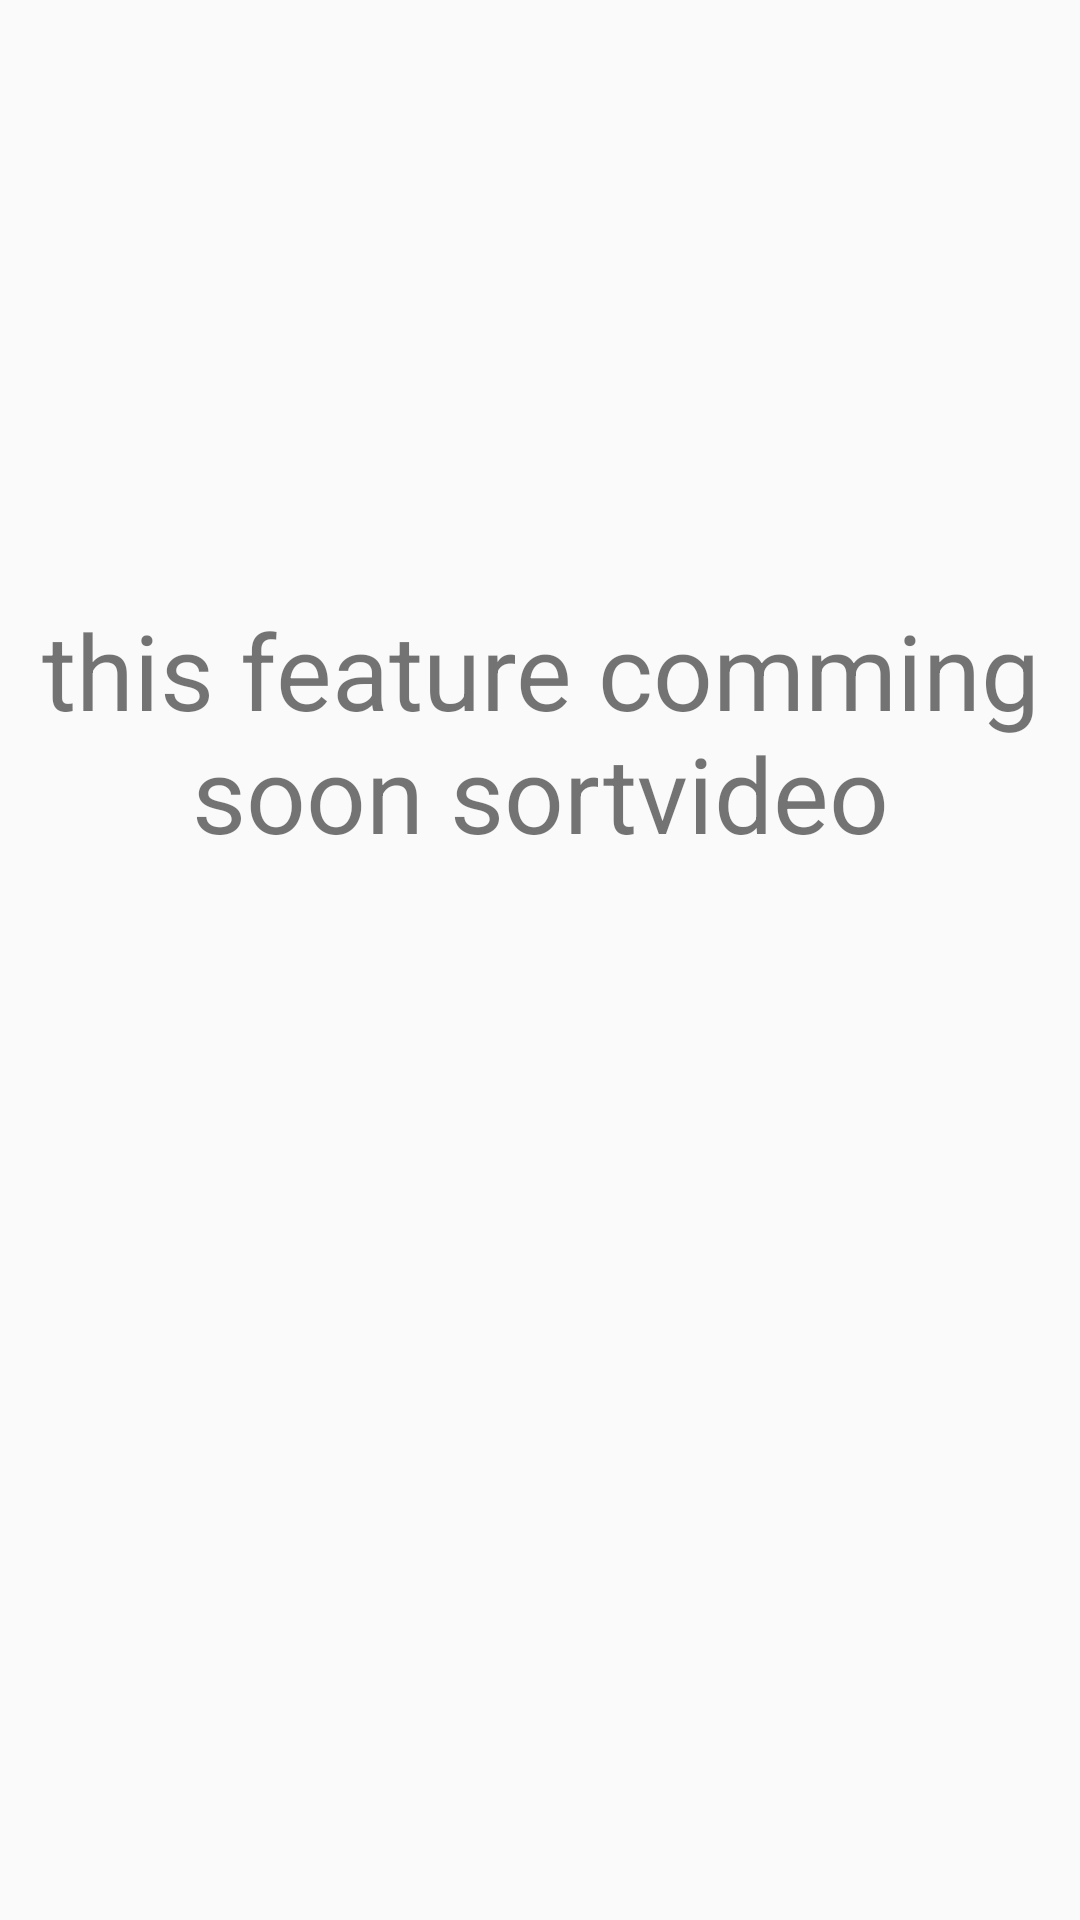

Layout XML and referenced resources for this Android screen:
<!-- AndroidManifest.xml: application theme AppTheme -->
<!-- res/layout/fragment_sort_video.xml -->
<?xml version="1.0" encoding="utf-8"?>
<FrameLayout xmlns:android="http://schemas.android.com/apk/res/android"
    xmlns:tools="http://schemas.android.com/tools"
    android:layout_width="match_parent"
    android:layout_height="match_parent"
    tools:context=".SortVideoFragment">

    <TextView
        android:layout_width="match_parent"
        android:layout_height="wrap_content"
        android:layout_marginTop="200dp"
        android:gravity="center"
        android:textSize="35dp"
        android:text="this feature comming soon sortvideo"/>

</FrameLayout>
<!-- resources referenced by this layout -->
<resources>
  <style name="AppTheme" parent="Theme.AppCompat.Light.NoActionBar">
          
          <item name="colorPrimary">@color/colorPrimary</item>
          <item name="colorPrimaryDark">@color/colorPrimaryDark</item>
          <item name="colorAccent">@color/colorAccent</item>
          <item name="colorControlNormal">#ffff</item>
      </style>
  <color name="colorPrimary">#4267b2</color>
  <color name="colorPrimaryDark">#4267b2</color>
  <color name="colorAccent">#03DAC5</color>
</resources>
